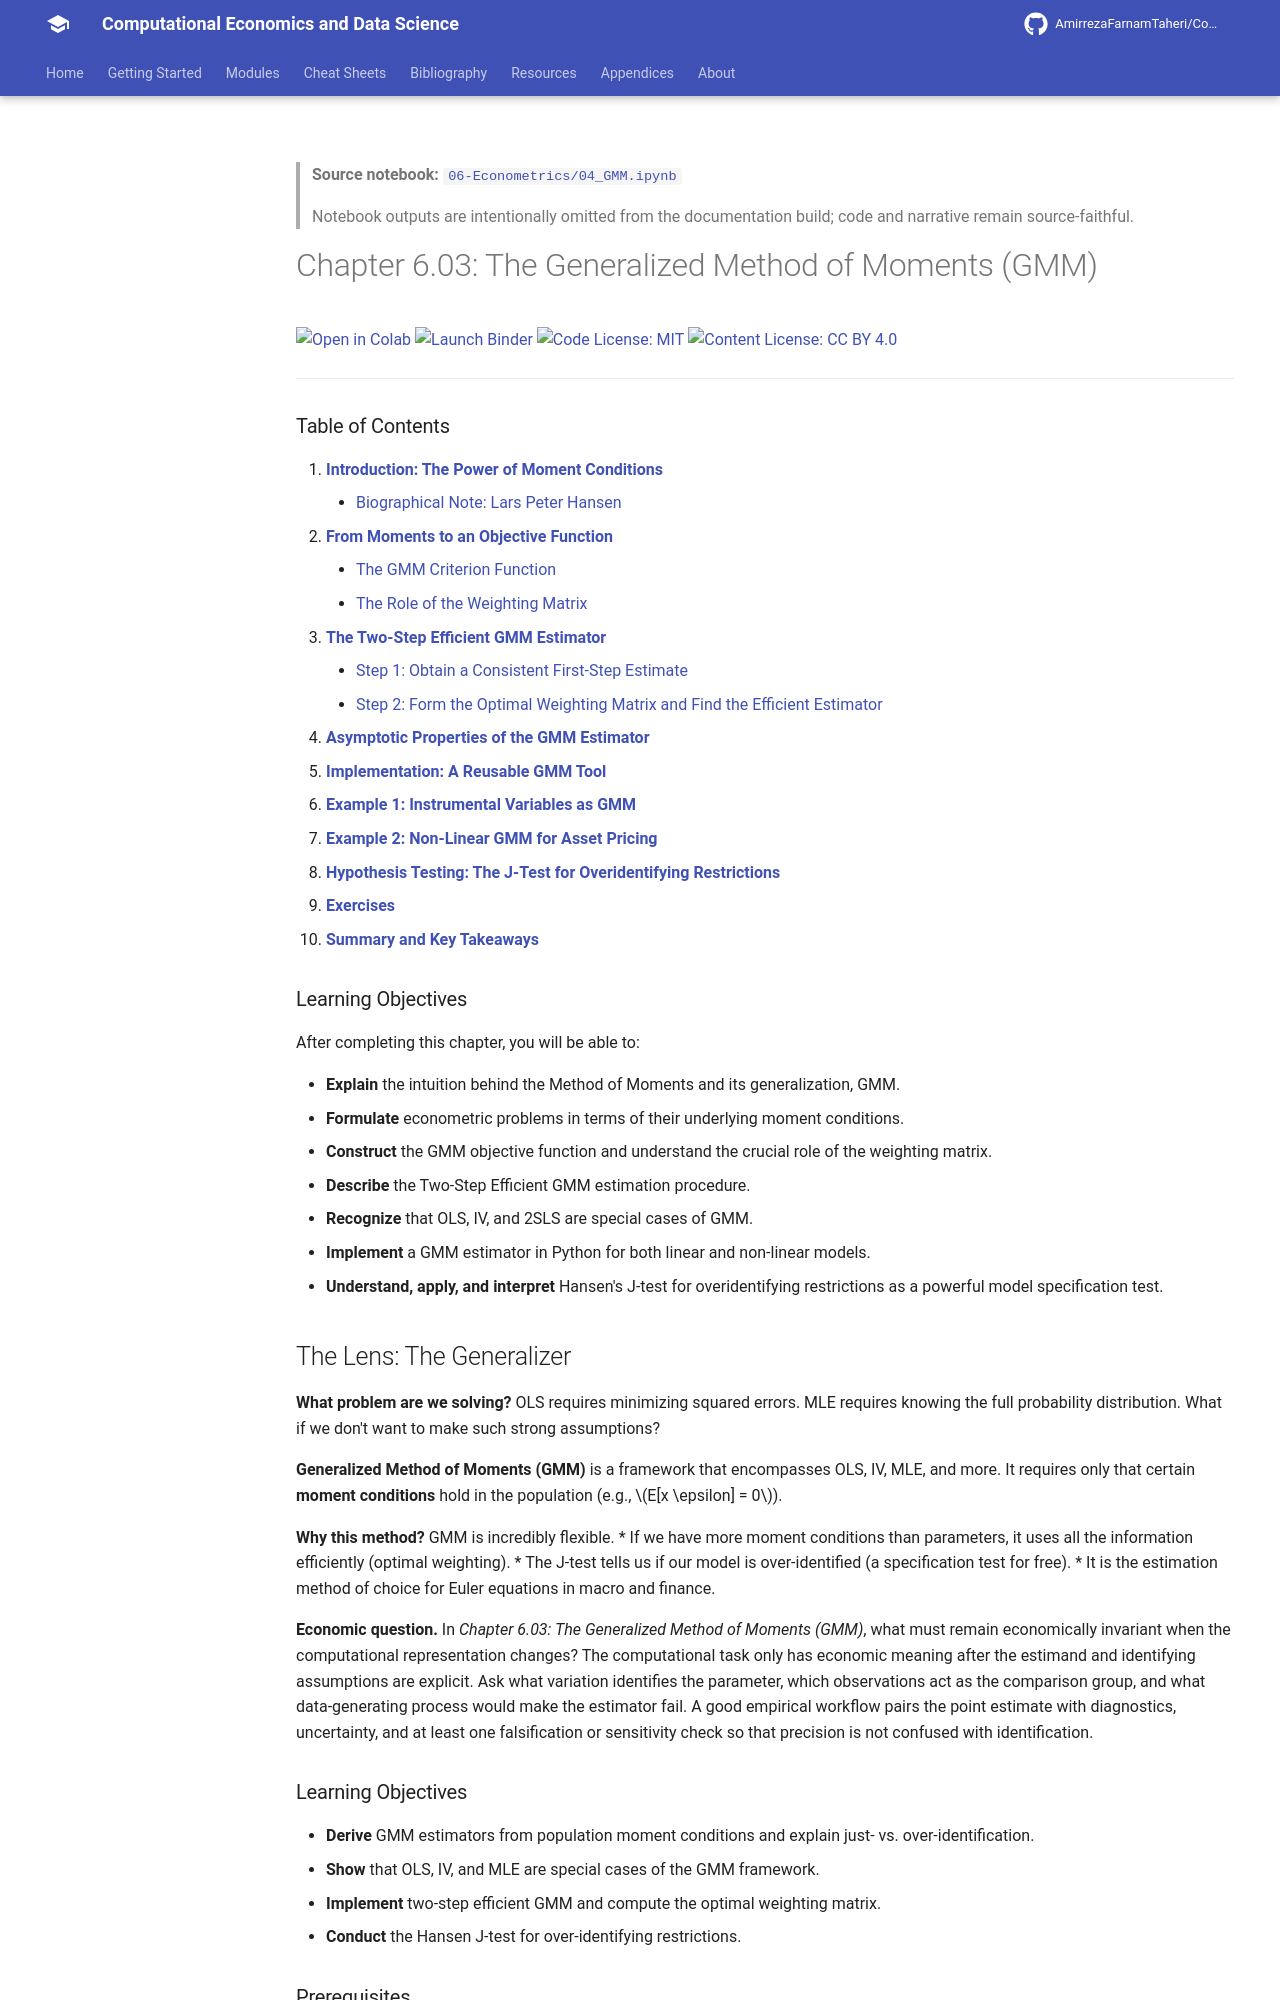

repository: AmirrezaFarnamTaheri/Computational-Economics-and-Data-Science · page: notebooks/06-Econometrics/04_GMM/index.html · generator: mkdocs

<!-- AUTO-GENERATED by scripts/notebooks_to_docs.py; edit the notebook source instead. -->

> **Source notebook:** [`06-Econometrics/04_GMM.ipynb`](https://github.com/AmirrezaFarnamTaheri/Computational-Economics-and-Data-Science/blob/main/06-Econometrics/04_GMM.ipynb)

> Notebook outputs are intentionally omitted from the documentation build; code and narrative remain source-faithful.

# Chapter 6.03: The Generalized Method of Moments (GMM)

[![Open in Colab](https://colab.research.google.com/assets/colab-badge.svg)](https://colab.research.google.com/github/AmirrezaFarnamTaheri/Computational-Economics-and-Data-Science/blob/main/06-Econometrics/04_GMM.ipynb) [![Launch Binder](https://mybinder.org/badge_logo.svg)](https://mybinder.org/v2/gh/AmirrezaFarnamTaheri/Computational-Economics-and-Data-Science/main?filepath=06-Econometrics/04_GMM.ipynb) [![Code License: MIT](https://img.shields.io/badge/Code%20License-MIT-yellow.svg)](https://raw.githubusercontent.com/AmirrezaFarnamTaheri/Computational-Economics-and-Data-Science/main/LICENSE) [![Content License: CC BY 4.0](https://img.shields.io/badge/Content%20License-CC%20BY%204.0-blue.svg)](https://creativecommons.org/licenses/by/4.0/)

---

### Table of Contents

1.  [**Introduction: The Power of Moment Conditions**](#1-introduction-the-power-of-moment-conditions)
    - [Biographical Note: Lars Peter Hansen](#biographical-note-lars-peter-hansen-1952-present)
2.  [**From Moments to an Objective Function**](#2-from-moments-to-an-objective-function)
    - [The GMM Criterion Function](#the-gmm-criterion-function)
    - [The Role of the Weighting Matrix](#the-role-of-the-weighting-matrix)
3.  [**The Two-Step Efficient GMM Estimator**](#3-the-two-step-efficient-gmm-estimator)
    - [Step 1: Obtain a Consistent First-Step Estimate](#step-1-obtain-a-consistent-first-step-estimate)
    - [Step 2: Form the Optimal Weighting Matrix and Find the Efficient Estimator](#step-2-form-the-optimal-weighting-matrix-and-find-the-efficient-estimator)
4.  [**Asymptotic Properties of the GMM Estimator**](#4-asymptotic-properties-of-the-gmm-estimator)
5.  [**Implementation: A Reusable GMM Tool**](#5-implementation-a-reusable-gmm-tool)
6.  [**Example 1: Instrumental Variables as GMM**](#6-example-1-instrumental-variables-as-gmm)
7.  [**Example 2: Non-Linear GMM for Asset Pricing**](#7-example-2-non-linear-gmm-for-asset-pricing)
8.  [**Hypothesis Testing: The J-Test for Overidentifying Restrictions**](#8-hypothesis-testing-the-j-test-for-overidentifying-restrictions)
9.  [**Exercises**](#9-exercises)
10. [**Summary and Key Takeaways**](#summary)

### Learning Objectives

After completing this chapter, you will be able to:

- **Explain** the intuition behind the Method of Moments and its generalization, GMM.
- **Formulate** econometric problems in terms of their underlying moment conditions.
- **Construct** the GMM objective function and understand the crucial role of the weighting matrix.
- **Describe** the Two-Step Efficient GMM estimation procedure.
- **Recognize** that OLS, IV, and 2SLS are special cases of GMM.
- **Implement** a GMM estimator in Python for both linear and non-linear models.
- **Understand, apply, and interpret** Hansen's J-test for overidentifying restrictions as a powerful model specification test.
